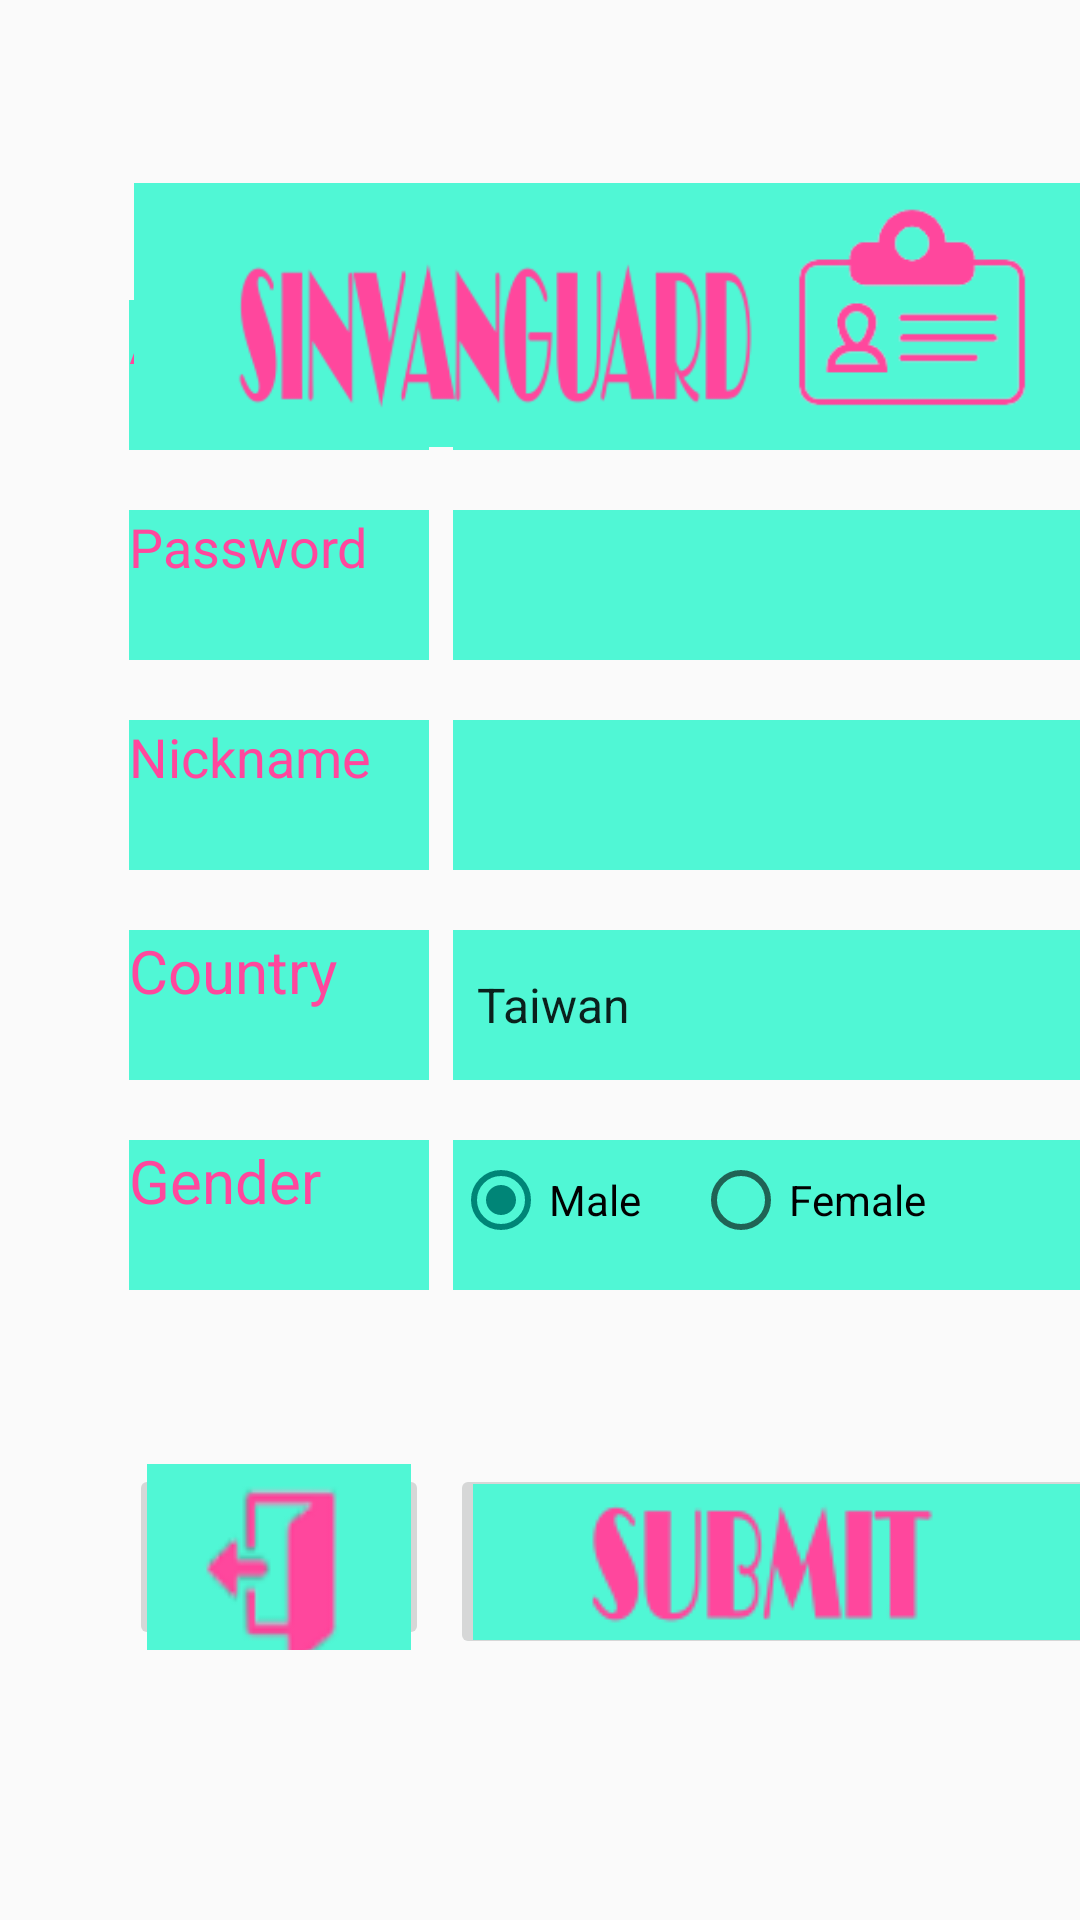

The Android layout XML behind this screen, and the referenced resources:
<!-- AndroidManifest.xml: application theme Theme.Myapp1 -->
<!-- res/layout/step2.xml -->
<?xml version="1.0" encoding="utf-8"?>
<androidx.constraintlayout.widget.ConstraintLayout xmlns:android="http://schemas.android.com/apk/res/android"
    xmlns:app="http://schemas.android.com/apk/res-auto"
    xmlns:tools="http://schemas.android.com/tools"
    android:layout_width="match_parent"
    android:layout_height="match_parent"
    tools:context=".step2">

    <EditText
        android:id="@+id/maccET2"
        android:layout_width="220dp"
        android:layout_height="50dp"
        android:layout_marginBottom="490dp"
        android:background="@color/greentif"
        android:ems="10"
        android:inputType="textPersonName"
        android:textColor="@color/pink2"
        android:textSize="20sp"
        app:layout_constraintBottom_toBottomOf="parent"
        app:layout_constraintStart_toStartOf="@+id/mpwdET2" />

    <EditText
        android:id="@+id/mpwdET2"
        android:layout_width="220dp"
        android:layout_height="50dp"
        android:layout_marginBottom="420dp"
        android:background="@color/greentif"
        android:ems="10"
        android:inputType="textPassword"
        android:textColor="@color/pink2"
        app:layout_constraintBottom_toBottomOf="parent"
        app:layout_constraintStart_toStartOf="@+id/mnnameET2" />

    <EditText
        android:id="@+id/mnnameET2"
        android:layout_width="220dp"
        android:layout_height="50dp"
        android:layout_marginBottom="350dp"
        android:background="@color/greentif"
        android:ems="10"
        android:inputType="textPersonName"
        android:textColor="@color/pink2"
        android:textSize="20sp"
        app:layout_constraintBottom_toBottomOf="parent"
        app:layout_constraintStart_toStartOf="@+id/mcountrySPN2" />

    <TextView
        android:id="@+id/maccTV2"
        android:layout_width="100dp"
        android:layout_height="50dp"
        android:layout_marginBottom="490dp"
        android:background="@color/greentif"
        android:text="Account"
        android:textColor="@color/pink2"
        android:textSize="20sp"
        app:layout_constraintBottom_toBottomOf="parent"
        app:layout_constraintStart_toStartOf="@+id/mpwdTV2" />

    <TextView
        android:id="@+id/mpwdTV2"
        android:layout_width="100dp"
        android:layout_height="50dp"
        android:layout_marginBottom="420dp"
        android:background="@color/greentif"
        android:text="Password "
        android:textColor="@color/pink2"
        android:textSize="18sp"
        app:layout_constraintBottom_toBottomOf="parent"
        app:layout_constraintStart_toStartOf="@+id/mnnameTV2" />

    <TextView
        android:id="@+id/mnnameTV2"
        android:layout_width="100dp"
        android:layout_height="50dp"
        android:layout_marginBottom="350dp"
        android:background="@color/greentif"
        android:text="Nickname"
        android:textColor="@color/pink2"
        android:textSize="18sp"
        app:layout_constraintBottom_toBottomOf="parent"
        app:layout_constraintStart_toStartOf="@+id/mcountryTV2" />

    <TextView
        android:id="@+id/mcountryTV2"
        android:layout_width="100dp"
        android:layout_height="50dp"
        android:layout_marginBottom="280dp"
        android:background="@color/greentif"
        android:text="Country"
        android:textColor="@color/pink2"
        android:textSize="20sp"
        app:layout_constraintBottom_toBottomOf="parent"
        app:layout_constraintStart_toStartOf="@+id/mgenderTV2" />

    <TextView
        android:id="@+id/mgenderTV2"
        android:layout_width="100dp"
        android:layout_height="50dp"
        android:layout_marginStart="43dp"
        android:layout_marginBottom="210dp"
        android:background="@color/greentif"
        android:text="Gender"
        android:textColor="@color/pink2"
        android:textSize="20sp"
        app:layout_constraintBottom_toBottomOf="parent"
        app:layout_constraintStart_toStartOf="parent" />

    <Spinner
        android:id="@+id/mcountrySPN2"
        android:layout_width="220dp"
        android:layout_height="50dp"
        android:layout_marginBottom="280dp"
        android:background="@color/greentif"
        android:entries="@array/country_list"
        app:layout_constraintBottom_toBottomOf="parent"
        app:layout_constraintStart_toStartOf="@+id/mgenderRG2" />

    <RadioGroup
        android:id="@+id/mgenderRG2"
        android:layout_width="220dp"
        android:layout_height="50dp"
        android:layout_marginStart="8dp"
        android:layout_marginBottom="210dp"
        android:background="@color/greentif"
        android:orientation="horizontal"
        app:layout_constraintBottom_toBottomOf="parent"
        app:layout_constraintStart_toEndOf="@+id/mgenderTV2">

        <RadioButton
            android:id="@+id/mmaleRB2"
            android:layout_width="70dp"
            android:layout_height="40dp"
            android:layout_marginStart="0dp"
            android:layout_marginTop="0dp"
            android:checked="true"
            android:text="Male" />

        <RadioButton
            android:id="@+id/mfmaleRB2"
            android:layout_width="79dp"
            android:layout_height="40dp"
            android:layout_marginStart="10dp"
            android:layout_marginEnd="50dp"
            android:text="Female" />

    </RadioGroup>

    <ImageButton
        android:id="@+id/mbackIBTN2"
        android:layout_width="100dp"
        android:layout_height="62dp"
        android:layout_marginStart="43dp"
        android:layout_marginBottom="90dp"
        app:layout_constraintBottom_toBottomOf="parent"
        app:layout_constraintStart_toStartOf="parent"
        app:srcCompat="@drawable/outttt" />

    <ImageButton
        android:id="@+id/msubmitIBTN2"
        android:layout_width="222dp"
        android:layout_height="65dp"
        android:layout_marginStart="7dp"
        app:layout_constraintStart_toEndOf="@+id/mbackIBTN2"
        app:layout_constraintTop_toTopOf="@+id/mbackIBTN2"
        app:srcCompat="@drawable/ok" />

    <ImageView
        android:id="@+id/miconIV2"
        android:layout_width="325dp"
        android:layout_height="110dp"
        android:layout_marginTop="50dp"
        app:layout_constraintEnd_toEndOf="@+id/maccET2"
        app:layout_constraintStart_toStartOf="@+id/maccTV2"
        app:layout_constraintTop_toTopOf="parent"
        app:srcCompat="@drawable/iflogo" />

    <TextView
        android:id="@+id/mpromptTV2"
        android:layout_width="323dp"
        android:layout_height="24dp"
        android:layout_marginTop="5dp"
        app:layout_constraintEnd_toEndOf="@+id/mgenderRG2"
        app:layout_constraintStart_toStartOf="@+id/mgenderTV2"
        app:layout_constraintTop_toBottomOf="@+id/mgenderRG2" />

</androidx.constraintlayout.widget.ConstraintLayout>
<!-- resources referenced by this layout -->
<resources>
  <string-array name="country_list">
          <item>Taiwan</item>
          <item>Korea</item>
          <item>Japan</item>
      </string-array>
  <color name="greentif">#50F7D5</color>
  <color name="pink2">#FF479D</color>
  <!-- drawable iflogo: png bitmap (drawable, 12881 bytes) -->
  <!-- drawable ok: png bitmap (drawable, 3504 bytes) -->
  <!-- drawable outttt: png bitmap (drawable, 2563 bytes) -->
  <style name="Theme.Myapp1" parent="Theme.MaterialComponents.DayNight.DarkActionBar.Bridge">
          
          <item name="colorPrimary">@color/purple_500</item>
          <item name="colorPrimaryVariant">@color/purple_700</item>
          <item name="colorOnPrimary">@color/white</item>
          
          <item name="colorSecondary">@color/teal_200</item>
          <item name="colorSecondaryVariant">@color/teal_700</item>
          <item name="colorOnSecondary">@color/black</item>
          
          <item name="android:statusBarColor" tools:targetApi="l">?attr/colorPrimaryVariant</item>
          
      </style>
  <color name="purple_500">#FF6200EE</color>
  <color name="purple_700">#FF3700B3</color>
  <color name="white">#FFFFFFFF</color>
  <color name="teal_200">#FF03DAC5</color>
  <color name="teal_700">#FF018786</color>
  <color name="black">#FF000000</color>
</resources>
